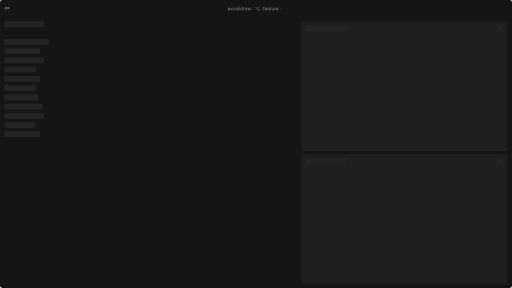
t = 0.00 s
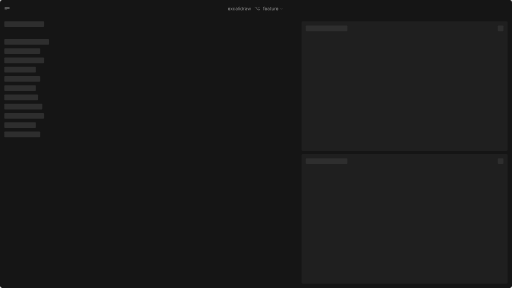
t = 0.19 s
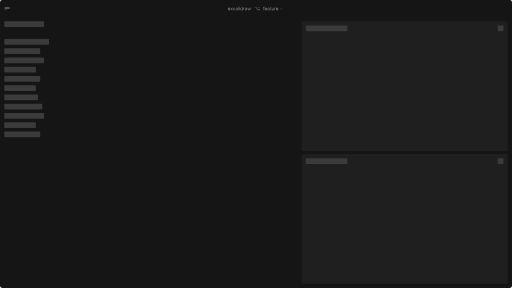
t = 0.56 s
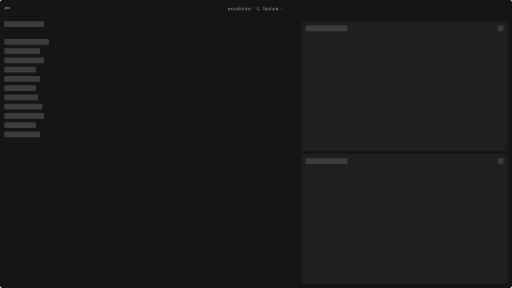
t = 0.75 s
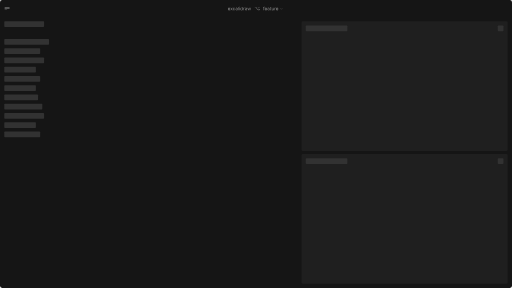
t = 0.94 s
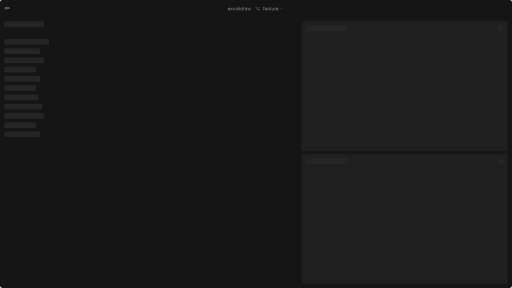
t = 1.31 s

The animated SVG that drew these frames (rendered in a browser with its animation timeline set to each time). Animation: 1 CSS @keyframes rule; one cycle of 1.50 s, repeats indefinitely.

<svg xmlns="http://www.w3.org/2000/svg" width="1440" height="810" viewBox="0 0 1440 810" fill="none">
  <rect width="1440" height="810" rx="6" fill="#151515"/>
  <rect x="848" y="60" width="580" height="365" rx="4" fill="#1F1F1F"/>
  <rect x="848" y="433" width="580" height="365" rx="4" fill="#1F1F1F"/>
  <path d="M1400 74C1400 72.8954 1400.9 72 1402 72H1414C1415.1 72 1416 72.8954 1416 74V86C1416 87.1046 1415.1 88 1414 88H1402C1400.9 88 1400 87.1046 1400 86V74Z" class="loading"/>
  <rect x="860" y="445" width="117" height="16" rx="2" class="loading"/>
  <rect x="860" y="72" width="117" height="16" rx="2" class="loading"/>
  <path d="M1400 447C1400 445.895 1400.9 445 1402 445H1414C1415.1 445 1416 445.895 1416 447V459C1416 460.105 1415.1 461 1414 461H1402C1400.9 461 1400 460.105 1400 459V447Z" class="loading"/>
  <rect x="12" y="60" width="112" height="16" rx="2" class="loading"/>
  <rect x="12" y="110" width="126" height="16" rx="2" class="loading"/>
  <rect x="12" y="162" width="112" height="16" rx="2" class="loading"/>
  <rect x="12" y="318" width="112" height="16" rx="2" class="loading"/>
  <rect x="12" y="214" width="101" height="16" rx="2" class="loading"/>
  <rect x="12" y="370" width="101" height="16" rx="2" class="loading"/>
  <rect x="12" y="266" width="95" height="16" rx="2" class="loading"/>
  <rect x="12" y="136" width="101" height="16" rx="2" class="loading"/>
  <rect x="12" y="188" width="89" height="16" rx="2" class="loading"/>
  <rect x="12" y="344" width="89" height="16" rx="2" class="loading"/>
  <rect x="12" y="240" width="89" height="16" rx="2" class="loading"/>
  <rect x="12" y="292" width="107" height="16" rx="2" class="loading"/>
  <path d="M644.47 29.1477C645.911 29.1477 646.963 28.4276 647.295 27.3565L646.243 27.0611C645.966 27.7997 645.324 28.169 644.47 28.169C643.191 28.169 642.31 27.3427 642.259 25.8239H647.406V25.3622C647.406 22.7216 645.837 21.8168 644.359 21.8168C642.439 21.8168 641.165 23.331 641.165 25.5099C641.165 27.6889 642.42 29.1477 644.47 29.1477ZM642.259 24.8821C642.333 23.7788 643.113 22.7955 644.359 22.7955C645.541 22.7955 646.298 23.6818 646.298 24.8821H642.259ZM649.686 21.9091H648.43L650.683 25.4545L648.43 29H649.686L651.384 26.2486L653.083 29H654.339L652.049 25.4545L654.339 21.9091H653.083L651.384 24.8082L649.686 21.9091ZM658.482 29.1477C660.052 29.1477 661.086 28.1875 661.271 26.9318H660.181C659.978 27.7074 659.332 28.169 658.482 28.169C657.19 28.169 656.359 27.098 656.359 25.4545C656.359 23.848 657.208 22.7955 658.482 22.7955C659.443 22.7955 660.015 23.3864 660.181 24.0327H661.271C661.086 22.7031 659.96 21.8168 658.464 21.8168C656.543 21.8168 655.269 23.331 655.269 25.4915C655.269 27.6151 656.488 29.1477 658.482 29.1477ZM664.95 29.1662C666.187 29.1662 666.834 28.5014 667.055 28.0398H667.111V29H668.2V24.3281C668.2 22.0753 666.483 21.8168 665.578 21.8168C664.507 21.8168 663.288 22.1861 662.734 23.4787L663.768 23.848C664.008 23.331 664.576 22.777 665.615 22.777C666.617 22.777 667.111 23.3079 667.111 24.2173V24.2543C667.111 24.7805 666.575 24.7344 665.282 24.9006C663.967 25.0714 662.531 25.3622 662.531 26.9872C662.531 28.3722 663.602 29.1662 664.95 29.1662ZM665.116 28.1875C664.248 28.1875 663.62 27.7997 663.62 27.0426C663.62 26.2116 664.378 25.9531 665.227 25.8423C665.689 25.7869 666.926 25.6577 667.111 25.4361V26.4332C667.111 27.3196 666.409 28.1875 665.116 28.1875ZM671.278 19.5455H670.189V29H671.278V19.5455ZM673.274 29H674.363V21.9091H673.274V29ZM673.828 20.7273C674.252 20.7273 674.603 20.3949 674.603 19.9886C674.603 19.5824 674.252 19.25 673.828 19.25C673.403 19.25 673.052 19.5824 673.052 19.9886C673.052 20.3949 673.403 20.7273 673.828 20.7273ZM679.036 29.1477C680.403 29.1477 680.864 28.2983 681.104 27.9105H681.233V29H682.286V19.5455H681.197V23.0355H681.104C680.864 22.6662 680.439 21.8168 679.055 21.8168C677.263 21.8168 676.026 23.2386 676.026 25.473C676.026 27.7259 677.263 29.1477 679.036 29.1477ZM679.184 28.169C677.817 28.169 677.116 26.9688 677.116 25.4545C677.116 23.9588 677.799 22.7955 679.184 22.7955C680.513 22.7955 681.215 23.8665 681.215 25.4545C681.215 27.0611 680.495 28.169 679.184 28.169ZM684.433 29H685.522V24.5128C685.522 23.5526 686.279 22.8509 687.313 22.8509C687.604 22.8509 687.904 22.9062 687.978 22.9247V21.8168C687.854 21.8075 687.567 21.7983 687.406 21.7983C686.556 21.7983 685.818 22.2784 685.559 22.9801H685.485V21.9091H684.433V29ZM691.356 29.1662C692.593 29.1662 693.24 28.5014 693.461 28.0398H693.517V29H694.606V24.3281C694.606 22.0753 692.889 21.8168 691.984 21.8168C690.913 21.8168 689.694 22.1861 689.14 23.4787L690.174 23.848C690.415 23.331 690.982 22.777 692.021 22.777C693.023 22.777 693.517 23.3079 693.517 24.2173V24.2543C693.517 24.7805 692.981 24.7344 691.689 24.9006C690.373 25.0714 688.937 25.3622 688.937 26.9872C688.937 28.3722 690.008 29.1662 691.356 29.1662ZM691.522 28.1875C690.655 28.1875 690.027 27.7997 690.027 27.0426C690.027 26.2116 690.784 25.9531 691.633 25.8423C692.095 25.7869 693.332 25.6577 693.517 25.4361V26.4332C693.517 27.3196 692.815 28.1875 691.522 28.1875ZM698.201 29H699.272L700.824 23.5526H700.934L702.485 29H703.556L705.717 21.9091H704.572L703.039 27.3196H702.966L701.47 21.9091H700.306L698.792 27.3381H698.718L697.186 21.9091H696.041L698.201 29Z" fill="#999999"/>
  <path fill-rule="evenodd" clip-rule="evenodd" d="M716.5 21.5C716.5 21.2239 716.724 21 717 21H720.833C721.45 21 722.003 21.3772 722.229 21.9509L723.931 26.2792C724.007 26.4704 724.191 26.5962 724.397 26.5962H728.813L727.391 25.1741C727.196 24.9788 727.196 24.6623 727.391 24.467C727.586 24.2717 727.903 24.2717 728.098 24.467L730.303 26.6721C730.537 26.9064 730.537 27.2863 730.303 27.5206L728.135 29.6884C727.94 29.8836 727.624 29.8836 727.428 29.6884C727.233 29.4931 727.233 29.1765 727.428 28.9812L728.813 27.5962H724.397C723.78 27.5962 723.226 27.219 723.001 26.6452L721.298 22.317C721.223 22.1257 721.039 22 720.833 22H717C716.724 22 716.5 21.7761 716.5 21.5ZM725.581 22L730.058 22C730.334 22 730.558 21.7761 730.558 21.5C730.558 21.2239 730.334 21 730.058 21L725.581 21C725.305 21 725.081 21.2239 725.081 21.5C725.081 21.7761 725.305 22 725.581 22Z" fill="#999999"/>
  <path d="M743.655 21.9091H742.067V21.1889C742.067 20.4872 742.362 20.1179 743.082 20.1179C743.396 20.1179 743.581 20.1918 743.692 20.2287L744.006 19.2869C743.839 19.2131 743.507 19.1023 742.972 19.1023C741.956 19.1023 740.977 19.7116 740.977 20.9304V21.9091H739.832V22.8324H740.977V29H742.067V22.8324H743.655V21.9091ZM747.863 29.1477C749.303 29.1477 750.356 28.4276 750.688 27.3565L749.635 27.0611C749.358 27.7997 748.717 28.169 747.863 28.169C746.584 28.169 745.702 27.3427 745.651 25.8239H750.799V25.3622C750.799 22.7216 749.229 21.8168 747.752 21.8168C745.831 21.8168 744.557 23.331 744.557 25.5099C744.557 27.6889 745.813 29.1477 747.863 29.1477ZM745.651 24.8821C745.725 23.7788 746.506 22.7955 747.752 22.7955C748.934 22.7955 749.691 23.6818 749.691 24.8821H745.651ZM754.543 29.1662C755.78 29.1662 756.426 28.5014 756.648 28.0398H756.703V29H757.793V24.3281C757.793 22.0753 756.075 21.8168 755.171 21.8168C754.1 21.8168 752.881 22.1861 752.327 23.4787L753.361 23.848C753.601 23.331 754.169 22.777 755.208 22.777C756.209 22.777 756.703 23.3079 756.703 24.2173V24.2543C756.703 24.7805 756.168 24.7344 754.875 24.9006C753.559 25.0714 752.124 25.3622 752.124 26.9872C752.124 28.3722 753.195 29.1662 754.543 29.1662ZM754.709 28.1875C753.841 28.1875 753.213 27.7997 753.213 27.0426C753.213 26.2116 753.97 25.9531 754.82 25.8423C755.281 25.7869 756.519 25.6577 756.703 25.4361V26.4332C756.703 27.3196 756.002 28.1875 754.709 28.1875ZM762.865 21.9091H761.351V20.2102H760.261V21.9091H759.19V22.8324H760.261V27.2642C760.261 28.5014 761.259 29.0923 762.182 29.0923C762.588 29.0923 762.847 29.0185 762.994 28.9631L762.773 27.9844C762.68 28.0028 762.533 28.0398 762.293 28.0398C761.813 28.0398 761.351 27.892 761.351 26.9688V22.8324H762.865V21.9091ZM768.973 26.1009C768.973 27.4304 767.957 28.0398 767.145 28.0398C766.24 28.0398 765.593 27.375 765.593 26.3409V21.9091H764.504V26.4148C764.504 28.2244 765.464 29.0923 766.794 29.0923C767.865 29.0923 768.566 28.5199 768.899 27.7997H768.973V29H770.062V21.9091H768.973V26.1009ZM772.058 29H773.147V24.5128C773.147 23.5526 773.904 22.8509 774.938 22.8509C775.229 22.8509 775.529 22.9062 775.603 22.9247V21.8168C775.479 21.8075 775.192 21.7983 775.031 21.7983C774.181 21.7983 773.443 22.2784 773.184 22.9801H773.11V21.9091H772.058V29ZM779.652 29.1477C781.092 29.1477 782.145 28.4276 782.477 27.3565L781.425 27.0611C781.148 27.7997 780.506 28.169 779.652 28.169C778.373 28.169 777.491 27.3427 777.441 25.8239H782.588V25.3622C782.588 22.7216 781.018 21.8168 779.541 21.8168C777.621 21.8168 776.346 23.331 776.346 25.5099C776.346 27.6889 777.602 29.1477 779.652 29.1477ZM777.441 24.8821C777.514 23.7788 778.295 22.7955 779.541 22.7955C780.723 22.7955 781.48 23.6818 781.48 24.8821H777.441Z" fill="#999999"/>
  <path d="M793.5 24L791.571 25.9293C791.532 25.9683 791.468 25.9683 791.429 25.9293L789.5 24" stroke="#999999" strokeLinecap="round"/>
  <path d="M13.437 19.7502C13.1609 19.7502 12.937 19.9741 12.937 20.2502C12.937 20.5264 13.1609 20.7502 13.437 20.7502V19.7502ZM26.562 20.7502C26.8382 20.7502 27.062 20.5264 27.062 20.2502C27.062 19.9741 26.8382 19.7502 26.562 19.7502V20.7502ZM13.437 23.5C13.1609 23.5 12.937 23.7239 12.937 24C12.937 24.2762 13.1609 24.5 13.437 24.5V23.5ZM26.562 24.5C26.8382 24.5 27.062 24.2762 27.062 24C27.062 23.7239 26.8382 23.5 26.562 23.5V24.5ZM13.437 27.2498C13.1609 27.2498 12.937 27.4736 12.937 27.7498C12.937 28.0259 13.1609 28.2498 13.437 28.2498V27.2498ZM19.562 28.2498C19.8382 28.2498 20.062 28.0259 20.062 27.7498C20.062 27.4736 19.8382 27.2498 19.562 27.2498V28.2498ZM13.437 20.7502H26.562V19.7502H13.437V20.7502ZM13.437 24.5H26.562V23.5H13.437V24.5ZM13.437 28.2498H19.562V27.2498H13.437V28.2498Z" fill="#999999"/>
  <style>
    @keyframes loading {
      0% {
        fill: #242424
      }

      50% {
        fill: #3C3C3C
      }

      100% {
        fill: #242424
      }
    }

    .loading {
      animation: 1.5s loading ease infinite;
    }
  </style>
</svg>